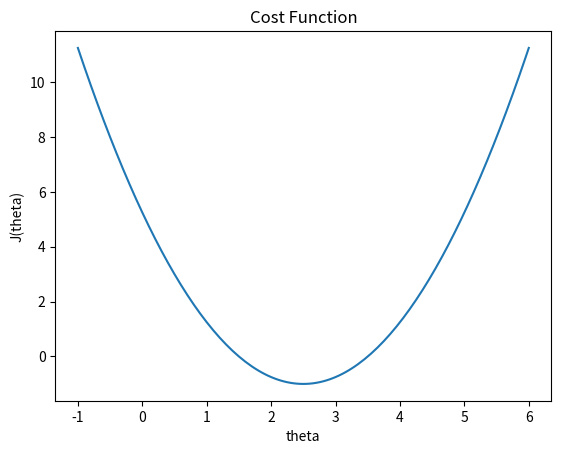
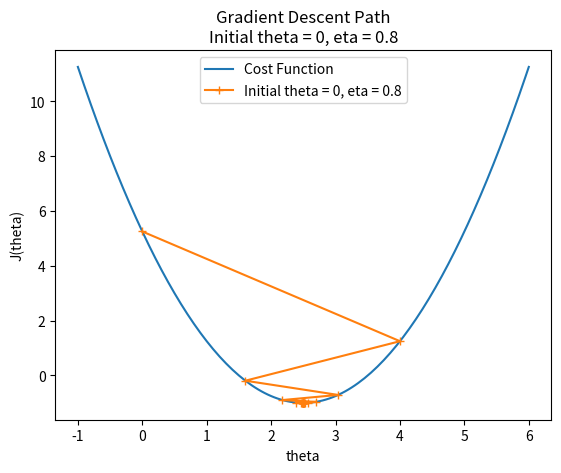
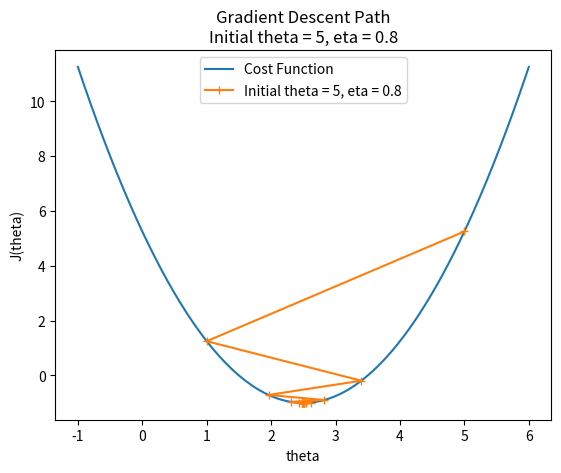
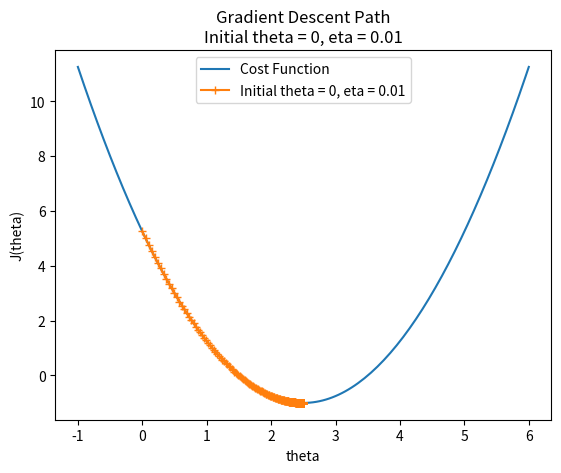
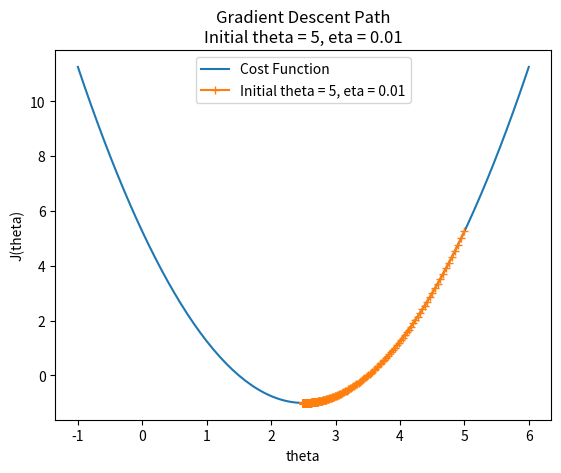

Source code (Python) for these figures, in order:
import numpy as np
import matplotlib.pyplot as plt

# 创建绘图数据
plot_X = np.linspace(-1, 6, 141)
plot_Y = (plot_X - 2.5) ** 2 - 1

# 绘制代价函数图像
plt.plot(plot_X, plot_Y)
plt.xlabel('theta')
plt.ylabel('J(theta)')
plt.title('Cost Function')
plt.show()


def gradient(theta):
    """
    计算梯度（导数）

    参数：
    theta - 当前的 theta 值

    返回值：
    梯度值
    """
    return 2 * (theta - 2.5)


def cost_function(theta):
    """
    计算代价函数值

    参数：
    theta - 当前的 theta 值

    返回值：
    代价函数值
    """
    return (theta - 2.5) ** 2 - 1


def gradient_descent(theta_initial, eta=0.1, epsilon=1e-8):
    """
    执行梯度下降算法

    参数：
    theta_initial - 初始的 theta 值
    eta - 学习率，默认为 0.1
    epsilon - 收敛精度，默认为 1e-8

    返回值：
    theta_history - 梯度下降过程中 theta 的历史值
    """
    theta = theta_initial  # 初始值
    theta_history = [theta]  # 保存 theta 的历史值

    while True:
        gradient_value = gradient(theta)
        last_theta = theta
        theta = theta - eta * gradient_value
        theta_history.append(theta)

        if abs(cost_function(theta) - cost_function(last_theta)) < epsilon:
            break

    return theta_history


def gradient_descent_2(theta_initial, eta=0.1, epsilon=1e-8, max_iters=1000):
    """
    执行梯度下降算法（带最大迭代次数限制）

    参数：
    theta_initial - 初始的 theta 值
    eta - 学习率，默认为 0.1
    epsilon - 收敛精度，默认为 1e-8
    max_iters - 最大迭代次数，默认为 1000

    返回值：
    theta_history - 梯度下降过程中 theta 的历史值
    """
    theta = theta_initial  # 初始值
    theta_history = [theta]  # 保存 theta 的历史值
    iterations = 0  # 迭代次数

    while iterations < max_iters:
        gradient_value = gradient(theta)
        last_theta = theta
        theta = theta - eta * gradient_value
        theta_history.append(theta)

        if abs(cost_function(theta) - cost_function(last_theta)) < epsilon:
            break

        iterations += 1

    return theta_history


def visualize_oscillating_gradient():
    """
    可视化不同初始 theta 值和学习率下的梯度下降路径
    """
    initial_thetas = [0, 5]  # 选择初始 theta 值
    etas = [0.8, 0.01]  # 不同的学习率
    max_iters = 1000  # 最大迭代次数

    for eta in etas:
        for theta_initial in initial_thetas:
            theta_history = gradient_descent_2(theta_initial, eta, max_iters=max_iters)

            # 创建单独的图
            plt.figure()
            plt.plot(plot_X, cost_function(plot_X), label='Cost Function')
            plt.plot(np.array(theta_history), cost_function(np.array(theta_history)), marker='+',
                     label=f'Initial theta = {theta_initial}, eta = {eta}')
            plt.xlabel('theta')
            plt.ylabel('J(theta)')
            plt.title(f'Gradient Descent Path\nInitial theta = {theta_initial}, eta = {eta}')
            plt.legend()
            plt.show()


# 执行可视化
visualize_oscillating_gradient()
